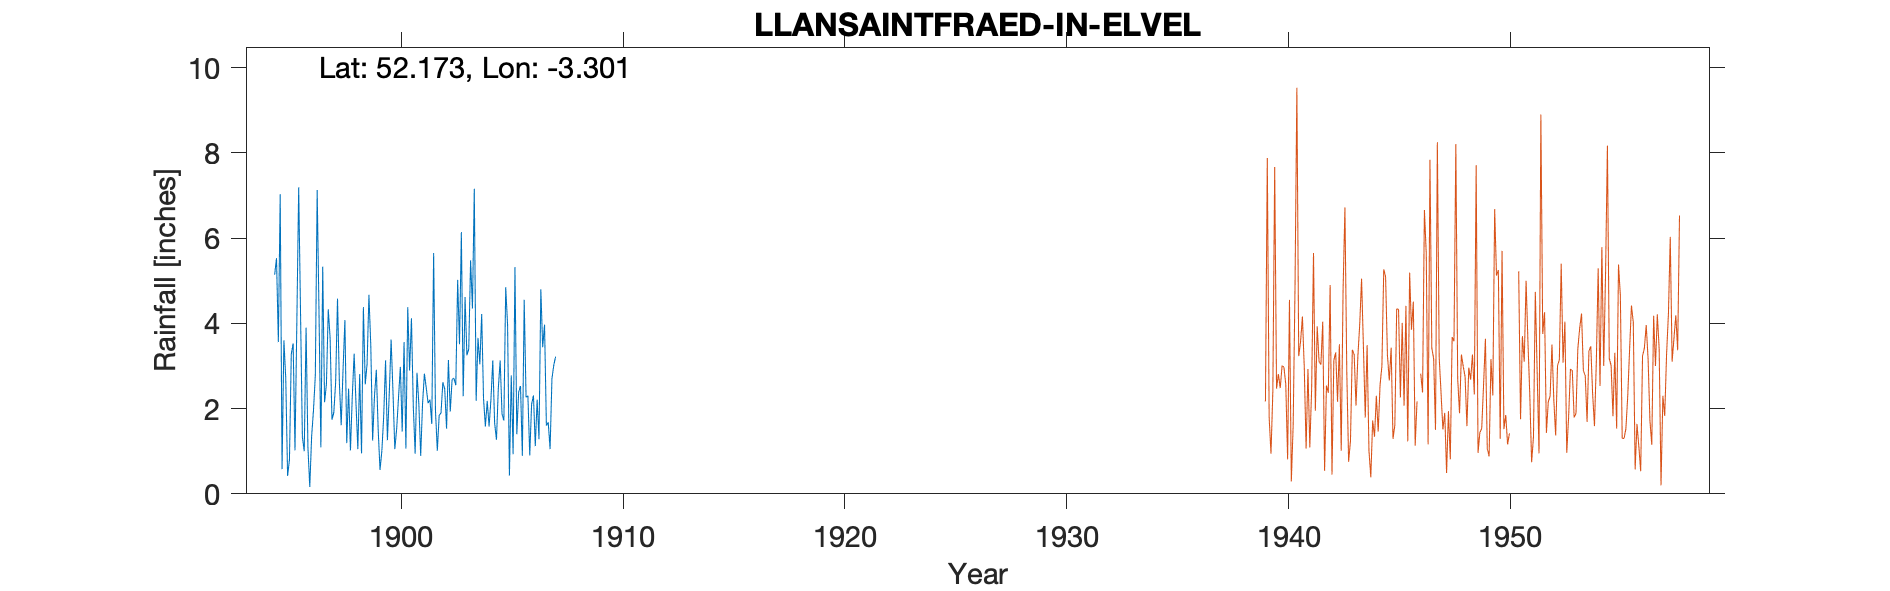

Source data for this figure (header and first rows):
EDW-LLANSAINTFRAED-IN-ELVEL, , , , , , , , , , , , , , , , , , , , 
Grid ref, SO111535, Long, -3.301, Lat, 52.17, Elevation, 810, ft., , , , , , , , , , , , 
Station no, , , , , , , , , , , , , , , , , , , , 
, 1890, 1891, 1892, 1893, 1894, 1895, 1896, 1897, 1898, 1899, 1900, 1901, 1902, 1903, 1904, 1905, 1906, 1907, 1908, 1909
January, , , , , , 7.03, 1.33, 2.15, 1.19, 4.67, 3.62, 2.05, 1.95, 5.02, 3.04, 1.87, 4.55, 1.6, , 
February, , , , , , 0.58, 1, 2.57, 2.47, 3.49, 2.41, 0.94, 1.01, 3.51, 4.22, 1.72, 2.27, 1.68, , 
March, , , , , , 3.6, 3.9, 4.33, 1.02, 1.25, 1.05, 2.84, 1.84, 6.14, 2.23, 4.85, 2.3, 1.05, , 
April, , , , , , 2.72, 1.09, 3.66, 2.29, 2.29, 1.52, 2.11, 1.9, 2.29, 1.58, 3.97, 0.9, 2.7, , 
May, , , , , , 0.42, 0.16, 1.74, 3.29, 2.91, 2.26, 0.89, 2.62, 4.62, 2.18, 0.43, 2.1, 3.02, , 
June, , , , , , 0.8, 1.35, 1.91, 2.12, 1.51, 2.98, 2.11, 2.46, 3.25, 1.58, 2.78, 2.31, 3.22, , 
July, , , , , , 3.28, 1.96, 2.62, 1.05, 0.56, 1.46, 2.82, 1.53, 3.4, 2.21, 0.93, 1.12, -999, , 
August, , , , , , 3.53, 2.77, 4.58, 2.81, 1.01, 3.56, 2.49, 3.14, 5.48, 3.13, 5.32, 2.21, -999, , 
September, , , , , , 1.02, 7.13, 2.62, 0.95, 1.84, 1.06, 2.13, 1.93, 4.35, 1.66, 1.4, 1.28, -999, , 
October, , , , , 5.14, 4.02, 4.23, 1.61, 4.38, 3.13, 4.38, 2.21, 2.69, 7.16, 1.27, 2.39, 4.8, , , 
November, , , , , 5.53, 7.19, 1.09, 2.92, 2.57, 1.26, 2.89, 1.64, 2.71, 2.18, 2.48, 2.53, 3.44, , , 
December, , , , , 3.56, 4.24, 5.33, 4.08, 3.05, 2.35, 4.12, 5.65, 2.55, 3.66, 3.13, 0.89, 3.97, , , 
Total, , , , , , 38.43, 31.34, 34.79, 27.19, 26.27, 31.31, 27.88, 26.33, 51.06, 28.71, 29.08, 31.25, , , 
NGR is near river Edw at the stated alti…, , , , , , , , , , , , , , , , , , , , 
Jul, Aug and Sep combined reading is 5.4…, , , , , , , , , , , , , , , , , , , , 
